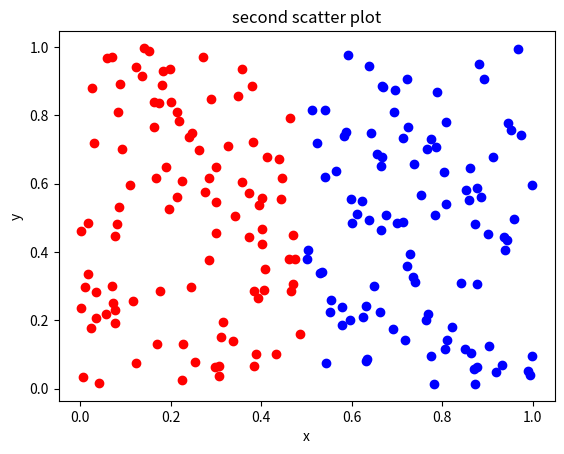

Source code (Python):
# -*- coding: UTF-8 -*-
import numpy as np
import matplotlib.pyplot as plt

# generate data
x1 = np.random.rand(100)*0.5
y1 = np.random.rand(100)

x2 = np.random.rand(100)*0.5 + 0.5
y2 = np.random.rand(100)

fig = plt.figure()

ax = fig.add_subplot(1,1,1)

ax.scatter(x1,y1, c='red')
ax.scatter(x2,y2, c='blue')

ax.set_title('second scatter plot')
ax.set_xlabel('x')
ax.set_ylabel('y')

#fig.show()
plt.show()
